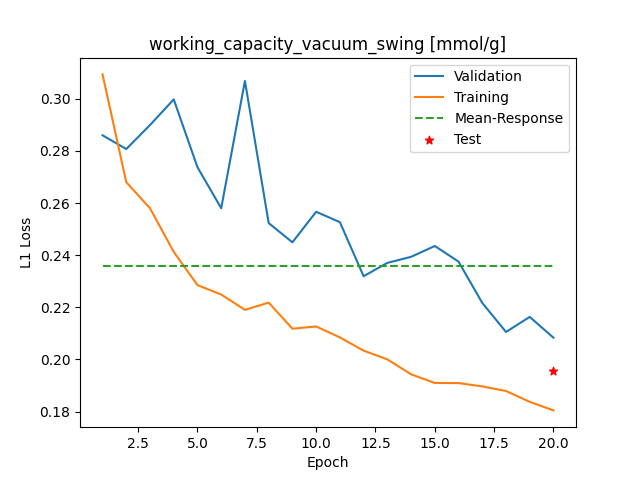

Data behind this chart, as committed beside it:
Epoch, Training_MSE, Validation_MSE
1, 0.3094, 0.286
2, 0.268, 0.2808
3, 0.258, 0.29
4, 0.2413, 0.2998
5, 0.2285, 0.2738
6, 0.2249, 0.258
7, 0.219, 0.3069
8, 0.2218, 0.2523
9, 0.2118, 0.245
10, 0.2127, 0.2567
11, 0.2085, 0.2527
12, 0.2034, 0.232
13, 0.2, 0.2371
14, 0.1943, 0.2394
15, 0.191, 0.2435
16, 0.1909, 0.2376
17, 0.1897, 0.2217
18, 0.1879, 0.2106
19, 0.1837, 0.2163
20, 0.1805, 0.2084
